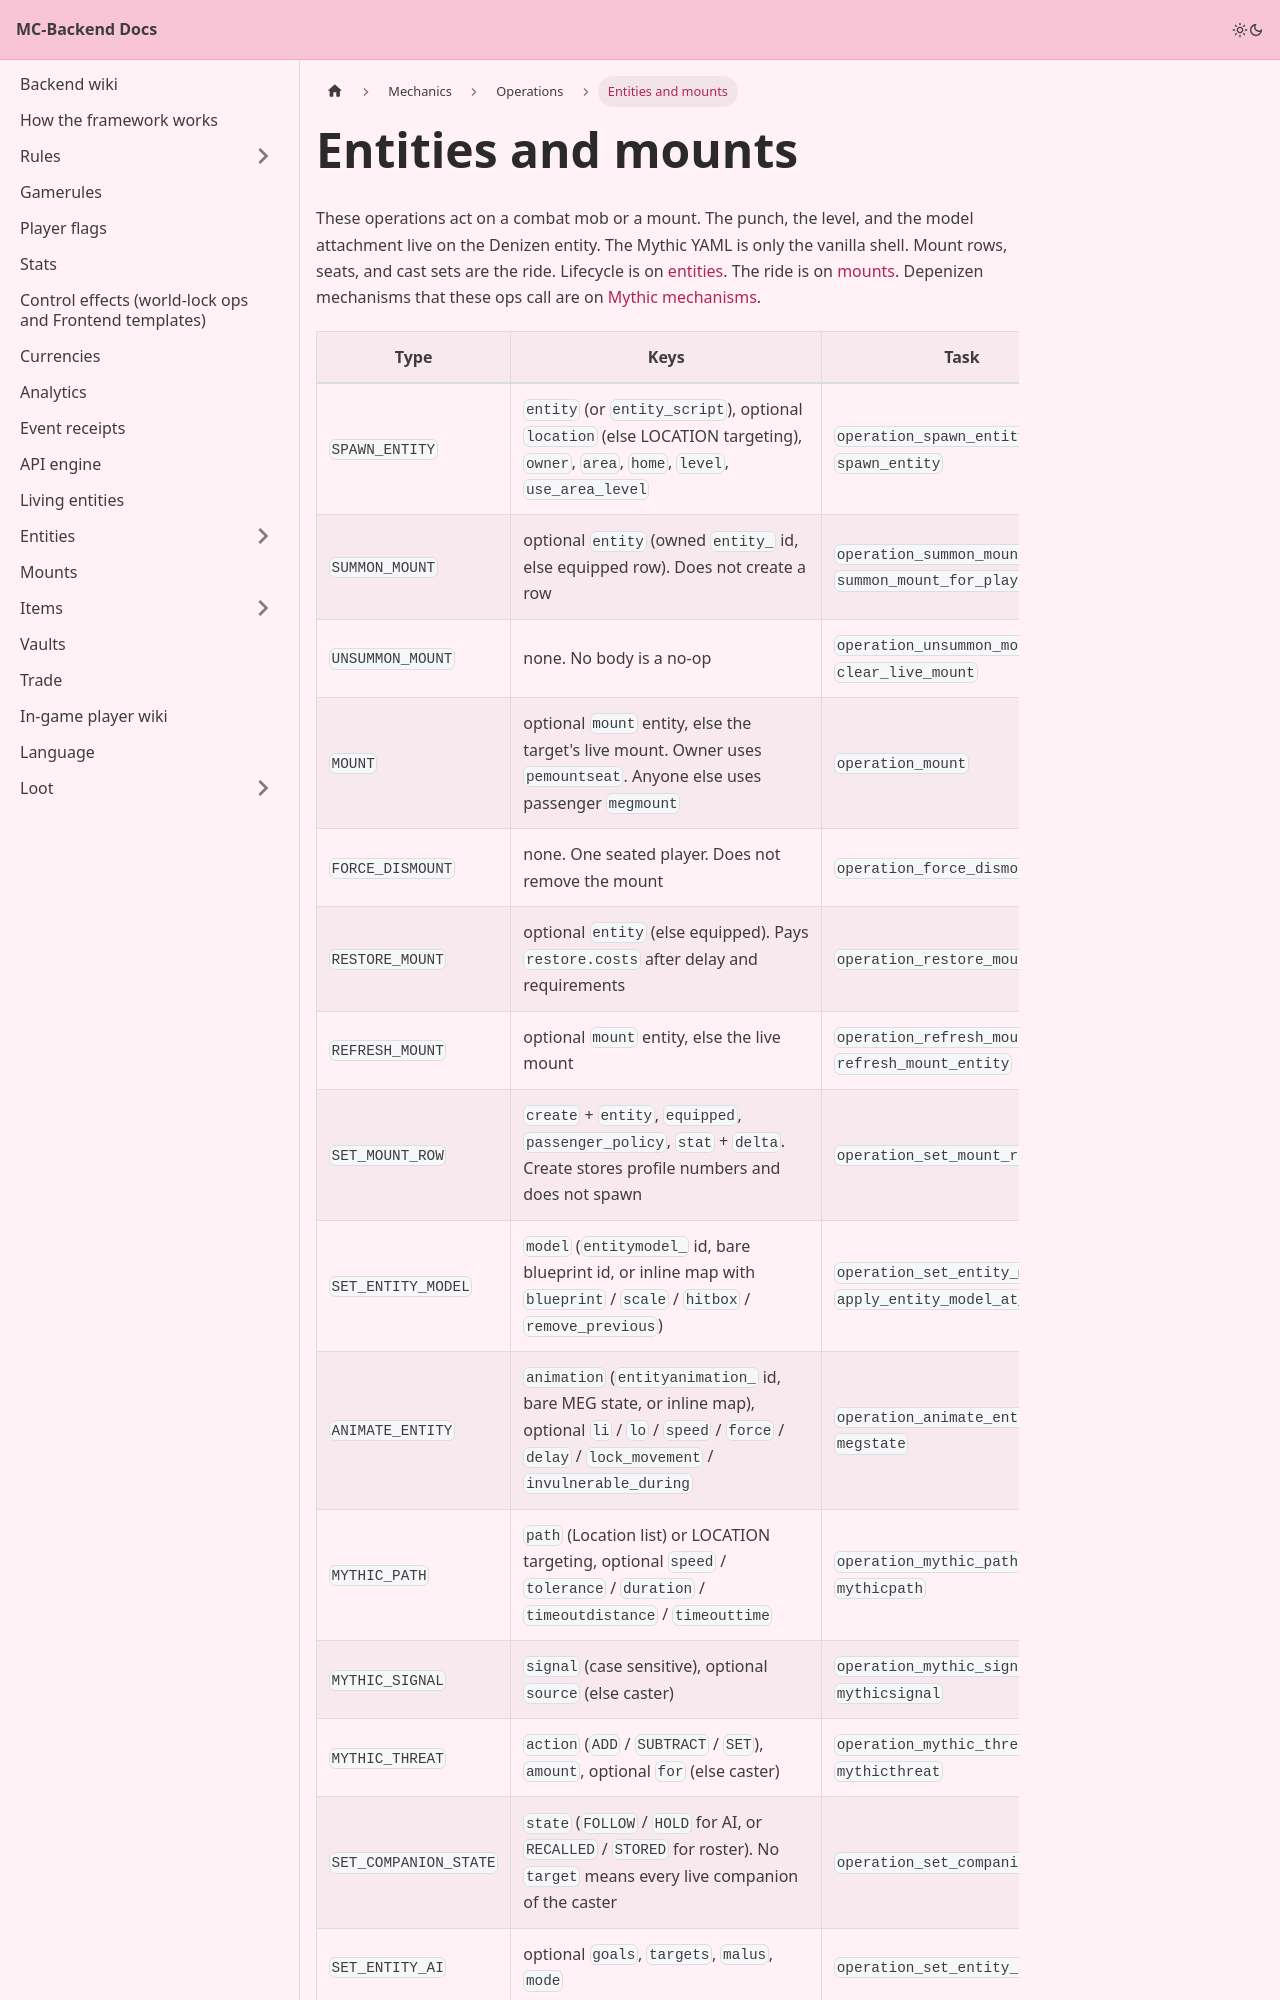

repository: Pirate-Era-Network/MC-Backend-Docs · page: mechanics/operations/entities.html · generator: docusaurus

---
sidebar_position: 49
---

# Entities and mounts

These operations act on a combat mob or a mount. The punch, the level, and the model attachment live on the Denizen entity. The Mythic YAML is only the vanilla shell. Mount rows, seats, and cast sets are the ride. Lifecycle is on [entities](../../entities/README.md). The ride is on [mounts](../../mounts.md). Depenizen mechanisms that these ops call are on [Mythic mechanisms](../../entities/mythic-mechanisms.md).
